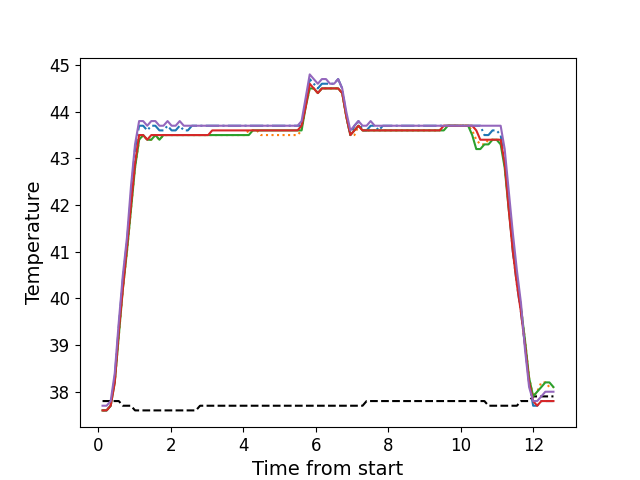

Data behind this chart, as committed beside it:
, times, neutral, z1, z2, z3, z4, z5
0, 0.1142, 37.8, 37.6, 37.6, 37.6, 37.6, 37.7
1, 0.2258, 37.8, 37.6, 37.6, 37.6, 37.6, 37.7
2, 0.3384, 37.8, 37.7, 37.7, 37.7, 37.7, 37.8
3, 0.451, 37.8, 38.3, 38.2, 38.2, 38.2, 38.4
4, 0.5627, 37.8, 39.4, 39.2, 39.2, 39.3, 39.5
5, 0.6743, 37.7, 40.4, 40.2, 40.2, 40.2, 40.5
6, 0.7869, 37.7, 41.2, 41.0, 41.0, 41.1, 41.3
7, 0.8982, 37.7, 42.2, 41.9, 41.9, 42.0, 42.4
8, 1.01, 37.6, 43.2, 42.8, 42.8, 42.9, 43.3
9, 1.123, 37.6, 43.7, 43.4, 43.4, 43.5, 43.8
10, 1.235, 37.6, 43.7, 43.5, 43.5, 43.5, 43.8
11, 1.347, 37.6, 43.6, 43.4, 43.4, 43.4, 43.7
12, 1.459, 37.6, 43.7, 43.4, 43.4, 43.5, 43.8
13, 1.571, 37.6, 43.7, 43.5, 43.5, 43.5, 43.8
14, 1.683, 37.6, 43.6, 43.4, 43.4, 43.5, 43.7
15, 1.794, 37.6, 43.6, 43.5, 43.5, 43.5, 43.7
16, 1.908, 37.6, 43.7, 43.5, 43.5, 43.5, 43.8
17, 2.019, 37.6, 43.6, 43.5, 43.5, 43.5, 43.7
18, 2.13, 37.6, 43.6, 43.5, 43.5, 43.5, 43.7
19, 2.243, 37.6, 43.7, 43.5, 43.5, 43.5, 43.8
20, 2.356, 37.6, 43.6, 43.5, 43.5, 43.5, 43.7
21, 2.467, 37.6, 43.6, 43.5, 43.5, 43.5, 43.7
22, 2.58, 37.6, 43.7, 43.5, 43.5, 43.5, 43.7
23, 2.692, 37.6, 43.7, 43.5, 43.5, 43.5, 43.7
24, 2.803, 37.7, 43.7, 43.5, 43.5, 43.5, 43.7
25, 2.916, 37.7, 43.7, 43.5, 43.5, 43.5, 43.7
26, 3.027, 37.7, 43.7, 43.5, 43.5, 43.5, 43.7
27, 3.14, 37.7, 43.7, 43.5, 43.5, 43.6, 43.7
28, 3.252, 37.7, 43.7, 43.5, 43.5, 43.6, 43.7
29, 3.364, 37.7, 43.7, 43.5, 43.5, 43.6, 43.7
30, 3.476, 37.7, 43.7, 43.5, 43.5, 43.6, 43.7
31, 3.588, 37.7, 43.7, 43.5, 43.5, 43.6, 43.7
32, 3.7, 37.7, 43.7, 43.5, 43.5, 43.6, 43.7
33, 3.812, 37.7, 43.7, 43.5, 43.5, 43.6, 43.7
34, 3.924, 37.7, 43.7, 43.5, 43.5, 43.6, 43.7
35, 4.036, 37.7, 43.7, 43.5, 43.5, 43.6, 43.7
36, 4.148, 37.7, 43.7, 43.6, 43.5, 43.6, 43.7
37, 4.26, 37.7, 43.7, 43.6, 43.6, 43.6, 43.7
38, 4.372, 37.7, 43.7, 43.6, 43.6, 43.6, 43.7
39, 4.485, 37.7, 43.7, 43.5, 43.6, 43.6, 43.7
40, 4.596, 37.7, 43.7, 43.5, 43.6, 43.6, 43.7
41, 4.709, 37.7, 43.7, 43.5, 43.6, 43.6, 43.7
42, 4.821, 37.7, 43.7, 43.5, 43.6, 43.6, 43.7
43, 4.932, 37.7, 43.7, 43.5, 43.6, 43.6, 43.7
44, 5.044, 37.7, 43.7, 43.5, 43.6, 43.6, 43.7
45, 5.156, 37.7, 43.7, 43.5, 43.6, 43.6, 43.7
46, 5.269, 37.7, 43.7, 43.5, 43.6, 43.6, 43.7
47, 5.381, 37.7, 43.7, 43.5, 43.6, 43.6, 43.7
48, 5.493, 37.7, 43.7, 43.5, 43.6, 43.6, 43.7
49, 5.605, 37.7, 43.7, 43.6, 43.6, 43.7, 43.8
50, 5.718, 37.7, 44.2, 44.1, 44.1, 44.1, 44.3
51, 5.829, 37.7, 44.7, 44.5, 44.5, 44.6, 44.8
52, 5.941, 37.7, 44.6, 44.5, 44.5, 44.5, 44.7
53, 6.053, 37.7, 44.5, 44.4, 44.4, 44.4, 44.6
54, 6.165, 37.7, 44.6, 44.5, 44.5, 44.5, 44.7
55, 6.278, 37.7, 44.6, 44.5, 44.5, 44.5, 44.7
56, 6.389, 37.7, 44.6, 44.5, 44.5, 44.5, 44.6
57, 6.501, 37.7, 44.6, 44.5, 44.5, 44.5, 44.6
58, 6.614, 37.7, 44.7, 44.5, 44.5, 44.5, 44.7
59, 6.725, 37.7, 44.5, 44.4, 44.4, 44.4, 44.5
... 52 more rows
